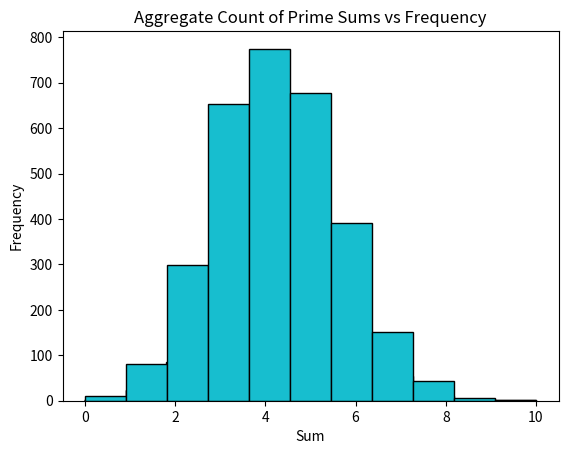

Generate this figure with matplotlib:
import random
import matplotlib.pyplot as plt
import pandas as pd


def throw_dice(n):
    return [(random.randint(1, 6), random.randint(1, 6)) for _ in range(n)]


def is_prime(n):
    if n <= 1:
        return False
    for i in range(2, int(n ** 0.5) + 1):
        if n % i == 0:
            return False
    return True


def count_prime_numbers(numbers):
    prime_count = 0
    for number in numbers:
        if is_prime(sum(number)):
            prime_count += 1
    return prime_count


def perform_trials(num_trials, num_throws):
    prime_counts = []
    all_sums = []
    all_rolls = []
    sum_counts = {}  # Dictionary to store sum and its frequency

    for i in range(num_trials):
        rolls = throw_dice(num_throws)
        sums = [sum(roll) for roll in rolls]
        all_rolls.extend(rolls)
        all_sums.extend(sums)
        prime_count = count_prime_numbers(rolls)
        prime_counts.append(prime_count)

        # Update sum counts
        for sum_value in sums:
            sum_counts[sum_value] = sum_counts.get(sum_value, 0) + 1

        print(f'Trial {i + 1}: {rolls}')
        print(f'Sums in trial {i + 1}: {sums}')
        print(f'Number of prime sums in trial {i + 1}: {prime_count}')

    return prime_counts, all_sums, all_rolls, sum_counts


def draw_graph(data, title, filename):
    plt.hist(data, bins=max(data) - min(data) + 1, edgecolor='black')
    plt.title(title)
    plt.xlabel('Sum')
    plt.ylabel('Frequency')
    plt.savefig(filename)
    plt.show()


def print_table(sum_counts):
    print("\nSum\tFrequency")
    print("----\t--------")
    for sum_value, count in sum_counts.items():
        print(f"{sum_value}\t{count}")


# Perform the experiment with increasing number of trials
# Desired trial numbers
trial_numbers = [10,30,50,100,200,400,500,800,1000]

# Aggregate data for all trials
all_prime_counts = []
all_sum_counts = {}

for num_trials in trial_numbers:
    print(f'\nPerforming {num_trials} trials...')
    prime_counts, all_sums, all_rolls, sum_counts = perform_trials(num_trials, 10)

    # Print table after each trial set
    print_table(sum_counts)
    draw_graph(prime_counts, f'Count of Prime Sums vs Frequency for {num_trials} Trials', f'graph_{num_trials}.png')

    # Update aggregate data
    all_prime_counts.extend(prime_counts)
    for sum_value, count in sum_counts.items():
        all_sum_counts[sum_value] = all_sum_counts.get(sum_value, 0) + count

    # Print table of sum and frequency
    print_table(sum_counts)

    # Save the data to a CSV file
    df = pd.DataFrame({
        'Trial': list(range(1, num_trials + 1)),
        'Prime_Count': prime_counts,
    })
    df.to_csv(f'data_{num_trials}.csv', index=False)

# Display aggregate statistics for all trials
print('\nAggregate Statistics for All Trials:')
print(f'Total Trials: {sum(trial_numbers)}')
print(f'Total Prime Counts: {len(all_prime_counts)}')
print(f'Total Sum Counts:')
print_table(all_sum_counts)

# Draw aggregate graph
draw_graph(all_prime_counts, 'Aggregate Count of Prime Sums vs Frequency', 'aggregate_graph.png')
